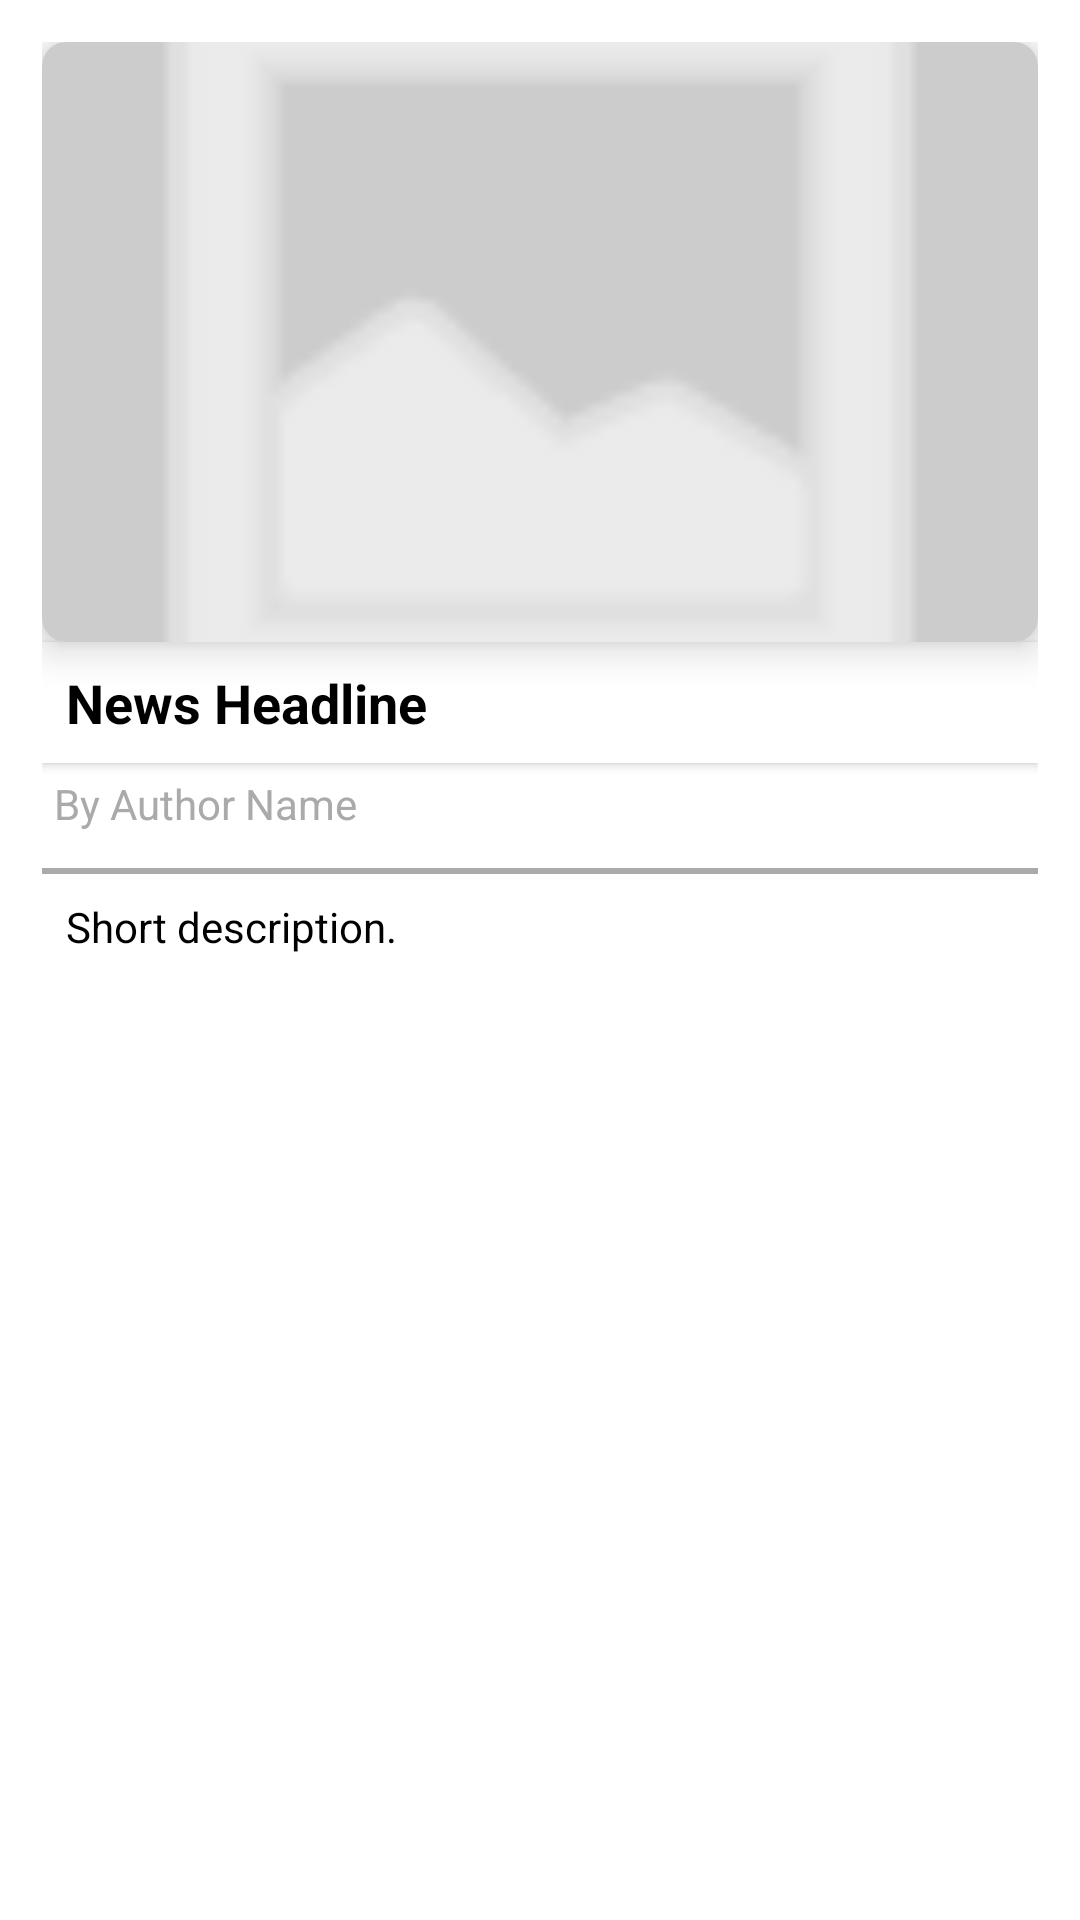

Reconstruct the res/layout file that produces this screen, plus the resources it refers to.
<!-- AndroidManifest.xml: application theme Theme.AppCompat.Light -->
<!-- res/layout/headlines_list_item.xml -->
<?xml version="1.0" encoding="utf-8"?>
<androidx.constraintlayout.widget.ConstraintLayout xmlns:android="http://schemas.android.com/apk/res/android"
    xmlns:app="http://schemas.android.com/apk/res-auto"
    xmlns:tools="http://schemas.android.com/tools"
    android:id="@+id/headlineLayout"
    android:layout_width="match_parent"
    android:layout_height="wrap_content"
    android:layout_marginBottom="12dp"
    android:background="@android:color/white"
    android:elevation="4dp"
    android:padding="14dp">

    <androidx.cardview.widget.CardView
        android:id="@+id/news_image_card"
        android:layout_width="0dp"
        android:layout_height="200dp"
        android:layout_marginBottom="8dp"
        app:cardCornerRadius="8dp"
        app:cardElevation="8dp"
        app:layout_constraintBottom_toTopOf="@+id/news_headline"
        app:layout_constraintEnd_toEndOf="parent"
        app:layout_constraintStart_toStartOf="parent"
        app:layout_constraintTop_toTopOf="parent">

        <ImageView
            android:id="@+id/news_image"
            android:layout_width="match_parent"
            android:layout_height="match_parent"
            android:contentDescription="@string/news_image"
            android:scaleType="centerCrop"
            android:src="@drawable/sample_news_image" />

    </androidx.cardview.widget.CardView>

    <TextView
        android:id="@+id/news_headline"
        android:layout_width="0dp"
        android:layout_height="wrap_content"
        android:background="@android:color/white"
        android:elevation="2dp"
        android:padding="8dp"
        android:text="News Headline"
        android:textColor="@android:color/black"
        android:textSize="18sp"
        android:textStyle="bold"
        app:layout_constraintEnd_toEndOf="parent"
        app:layout_constraintStart_toStartOf="parent"
        app:layout_constraintTop_toBottomOf="@id/news_image_card"
        tools:ignore="HardcodedText" />

    <TextView
        android:id="@+id/news_author"
        android:layout_width="0dp"
        android:layout_height="wrap_content"
        android:padding="4dp"
        android:text="By Author Name"
        android:textColor="@android:color/darker_gray"
        android:textSize="14sp"
        app:layout_constraintEnd_toEndOf="parent"
        app:layout_constraintStart_toStartOf="parent"
        app:layout_constraintTop_toBottomOf="@id/news_headline"
        tools:ignore="HardcodedText" />

    <View
        android:id="@+id/separator"
        android:layout_width="0dp"
        android:layout_height="2dp"
        android:layout_marginTop="8dp"
        android:background="@android:color/darker_gray"
        app:layout_constraintEnd_toEndOf="parent"
        app:layout_constraintStart_toStartOf="parent"
        app:layout_constraintTop_toBottomOf="@id/news_author" />

    <TextView
        android:id="@+id/news_description"
        android:layout_width="0dp"
        android:layout_height="wrap_content"
        android:padding="8dp"
        android:text="Short description."
        android:textColor="@android:color/black"
        android:textSize="14sp"
        app:layout_constraintEnd_toEndOf="parent"
        app:layout_constraintStart_toStartOf="parent"
        app:layout_constraintTop_toBottomOf="@id/separator"
        tools:ignore="HardcodedText" />

</androidx.constraintlayout.widget.ConstraintLayout>
<!-- resources referenced by this layout -->
<resources>
  <!-- drawable sample_news_image (drawable) -->
  <layer-list xmlns:android="http://schemas.android.com/apk/res/android">
  
      
      <item>
          <shape android:shape="rectangle">
              <solid android:color="#CCCCCC" />
          </shape>
      </item>
  
      
      <item>
          <bitmap
              android:src="@android:drawable/ic_menu_gallery"
              android:gravity="center"
              android:tint="#FFFFFF"/>
      </item>
  
  </layer-list>
  <string name="news_image">News Image</string>
</resources>
